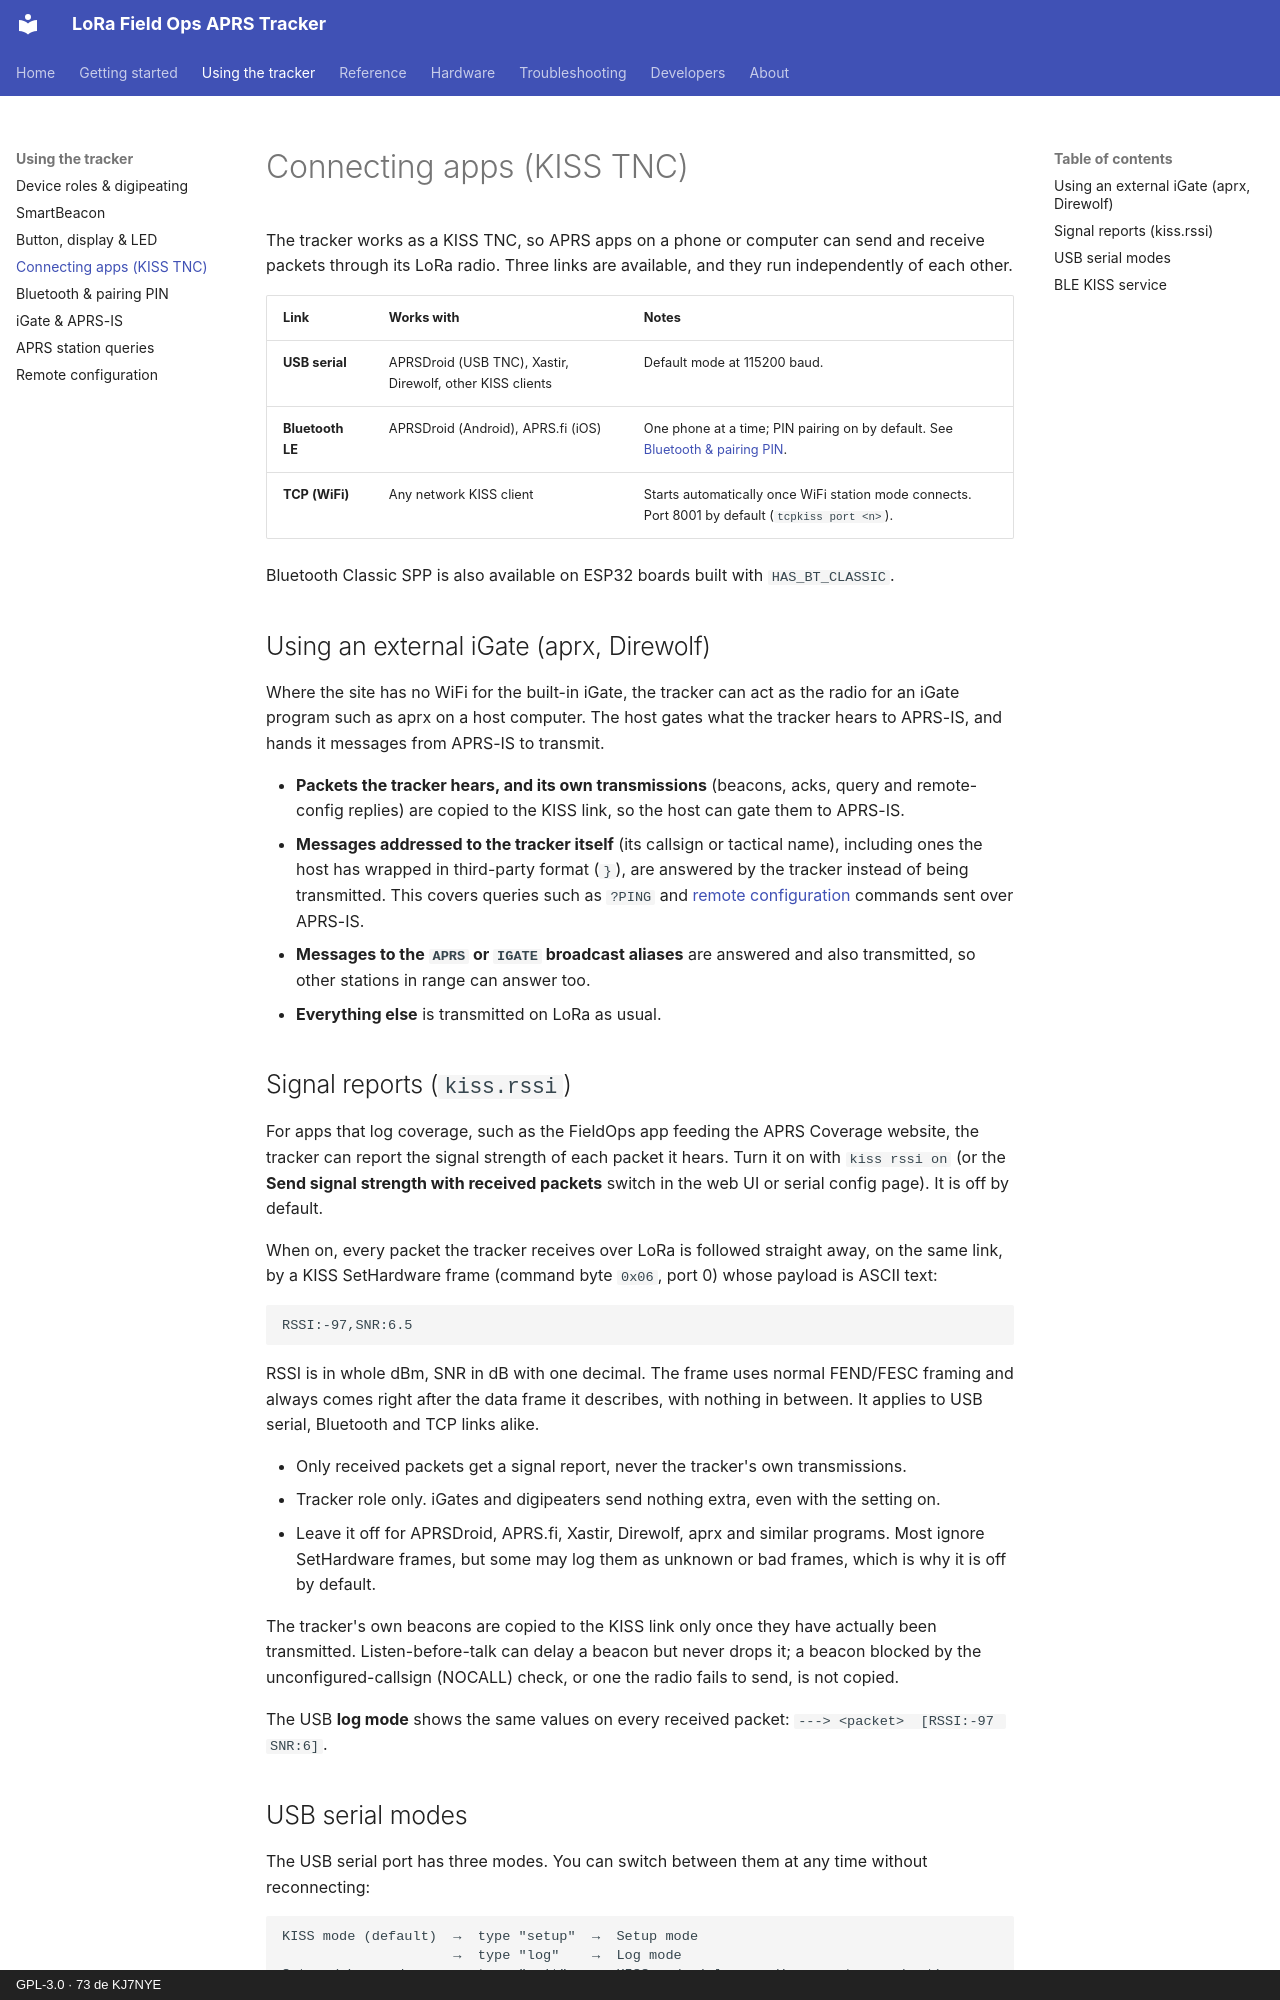

repository: KJ7NYE/LoRa_FieldOps_APRS_Tracker · page: guide/kiss-tnc/index.html · generator: mkdocs · copyright: GPL-3.0 · 73 de KJ7NYE

# Connecting apps (KISS TNC)

The tracker works as a KISS TNC, so APRS apps on a phone or computer can send and receive packets through its LoRa radio. Three links are available, and they run independently of each other.

| Link | Works with | Notes |
|---|---|---|
| **USB serial** | APRSDroid (USB TNC), Xastir, Direwolf, other KISS clients | Default mode at 115200 baud. |
| **Bluetooth LE** | APRSDroid (Android), APRS.fi (iOS) | One phone at a time; PIN pairing on by default. See [Bluetooth & pairing PIN](bluetooth.md). |
| **TCP (WiFi)** | Any network KISS client | Starts automatically once WiFi station mode connects. Port 8001 by default (`tcpkiss port <n>`). |

Bluetooth Classic SPP is also available on ESP32 boards built with `HAS_BT_CLASSIC`.

## Using an external iGate (aprx, Direwolf)

Where the site has no WiFi for the built-in iGate, the tracker can act as the radio for an iGate program such as aprx on a host computer. The host gates what the tracker hears to APRS-IS, and hands it messages from APRS-IS to transmit.

- **Packets the tracker hears, and its own transmissions** (beacons, acks, query and remote-config replies) are copied to the KISS link, so the host can gate them to APRS-IS.
- **Messages addressed to the tracker itself** (its callsign or tactical name), including ones the host has wrapped in third-party format (`}`), are answered by the tracker instead of being transmitted. This covers queries such as `?PING` and [remote configuration](remote-config.md) commands sent over APRS-IS.
- **Messages to the `APRS` or `IGATE` broadcast aliases** are answered and also transmitted, so other stations in range can answer too.
- **Everything else** is transmitted on LoRa as usual.

## Signal reports (`kiss.rssi`)

For apps that log coverage, such as the FieldOps app feeding the APRS Coverage website, the tracker can report the signal strength of each packet it hears. Turn it on with `kiss rssi on` (or the **Send signal strength with received packets** switch in the web UI or serial config page). It is off by default.

When on, every packet the tracker receives over LoRa is followed straight away, on the same link, by a KISS SetHardware frame (command byte `0x06`, port 0) whose payload is ASCII text:

```text
RSSI:-97,SNR:6.5
```

RSSI is in whole dBm, SNR in dB with one decimal. The frame uses normal FEND/FESC framing and always comes right after the data frame it describes, with nothing in between. It applies to USB serial, Bluetooth and TCP links alike.

- Only received packets get a signal report, never the tracker's own transmissions.
- Tracker role only. iGates and digipeaters send nothing extra, even with the setting on.
- Leave it off for APRSDroid, APRS.fi, Xastir, Direwolf, aprx and similar programs. Most ignore SetHardware frames, but some may log them as unknown or bad frames, which is why it is off by default.

The tracker's own beacons are copied to the KISS link only once they have actually been transmitted. Listen-before-talk can delay a beacon but never drops it; a beacon blocked by the unconfigured-callsign (NOCALL) check, or one the radio fails to send, is not copied.

The USB **log mode** shows the same values on every received packet: `---> <packet>  [RSSI:-97 SNR:6]`.
